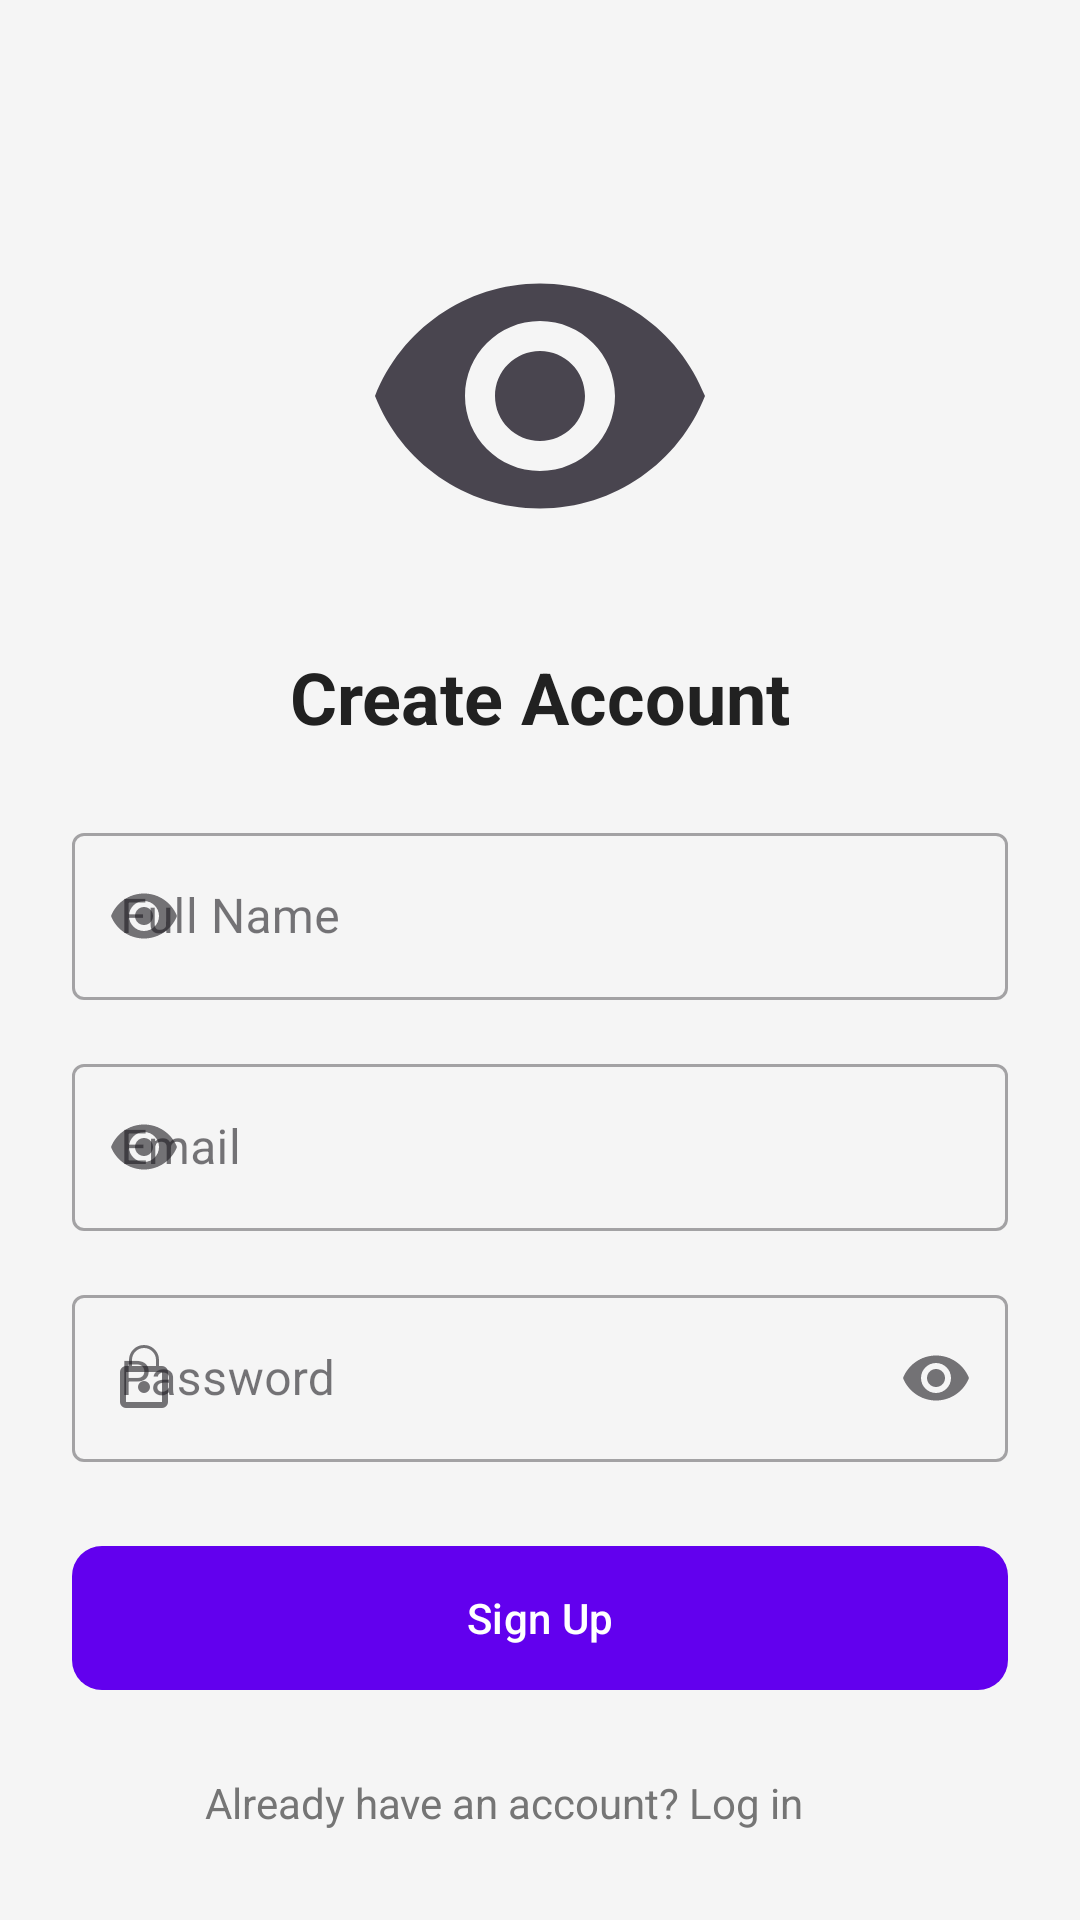

Write the Android layout XML for this screen, with the resource values it uses.
<!-- AndroidManifest.xml: application theme Theme.MyApplication -->
<!-- res/layout/fragment_sign_up.xml -->
<?xml version="1.0" encoding="utf-8"?>
<androidx.constraintlayout.widget.ConstraintLayout xmlns:android="http://schemas.android.com/apk/res/android"
    xmlns:app="http://schemas.android.com/apk/res-auto"
    android:layout_width="match_parent"
    android:layout_height="match_parent"
    android:padding="24dp"
    android:background="@color/background_color">

    <ImageView
        android:id="@+id/logoImage"
        android:layout_width="120dp"
        android:layout_height="120dp"
        android:layout_marginTop="48dp"
        android:src="@drawable/ic_eye"
        android:contentDescription="app_logo"
        app:layout_constraintTop_toTopOf="parent"
        app:layout_constraintStart_toStartOf="parent"
        app:layout_constraintEnd_toEndOf="parent" />

    <TextView
        android:id="@+id/textViewTitle"
        android:layout_width="wrap_content"
        android:layout_height="wrap_content"
        android:text="Create Account"
        android:textSize="24sp"
        android:textStyle="bold"
        android:textColor="@color/text_primary"
        app:layout_constraintTop_toBottomOf="@id/logoImage"
        app:layout_constraintStart_toStartOf="parent"
        app:layout_constraintEnd_toEndOf="parent"
        android:layout_marginTop="24dp" />

    <com.google.android.material.textfield.TextInputLayout
        android:id="@+id/textInputLayoutName"
        style="@style/Widget.MaterialComponents.TextInputLayout.OutlinedBox"
        android:layout_width="match_parent"
        android:layout_height="wrap_content"
        android:hint="Full Name"
        android:layout_marginTop="24dp"
        app:startIconDrawable="@drawable/ic_eye"
        app:layout_constraintTop_toBottomOf="@+id/textViewTitle"
        app:layout_constraintStart_toStartOf="parent"
        app:layout_constraintEnd_toEndOf="parent">

        <com.google.android.material.textfield.TextInputEditText
            android:id="@+id/etName"
            android:layout_width="match_parent"
            android:layout_height="wrap_content"
            android:inputType="textPersonName" />
    </com.google.android.material.textfield.TextInputLayout>

    <com.google.android.material.textfield.TextInputLayout
        android:id="@+id/textInputLayoutEmail"
        style="@style/Widget.MaterialComponents.TextInputLayout.OutlinedBox"
        android:layout_width="match_parent"
        android:layout_height="wrap_content"
        android:hint="Email"
        android:layout_marginTop="16dp"
        app:startIconDrawable="@drawable/ic_eye"
        app:layout_constraintTop_toBottomOf="@id/textInputLayoutName"
        app:layout_constraintStart_toStartOf="parent"
        app:layout_constraintEnd_toEndOf="parent">

        <com.google.android.material.textfield.TextInputEditText
            android:id="@+id/etEmail"
            android:layout_width="match_parent"
            android:layout_height="wrap_content"
            android:inputType="textEmailAddress" />
    </com.google.android.material.textfield.TextInputLayout>

    <com.google.android.material.textfield.TextInputLayout
        android:id="@+id/textInputLayoutPassword"
        style="@style/Widget.MaterialComponents.TextInputLayout.OutlinedBox"
        android:layout_width="match_parent"
        android:layout_height="wrap_content"
        android:hint="Password"
        android:layout_marginTop="16dp"
        app:startIconDrawable="@drawable/ic_lock"
        app:endIconMode="password_toggle"
        app:layout_constraintTop_toBottomOf="@id/textInputLayoutEmail"
        app:layout_constraintStart_toStartOf="parent"
        app:layout_constraintEnd_toEndOf="parent">

        <com.google.android.material.textfield.TextInputEditText
            android:id="@+id/etPassword"
            android:layout_width="match_parent"
            android:layout_height="wrap_content"
            android:inputType="textPassword" />
    </com.google.android.material.textfield.TextInputLayout>

    <com.google.android.material.button.MaterialButton
        android:id="@+id/btnSignUp"
        android:layout_width="match_parent"
        android:layout_height="56dp"
        android:layout_marginTop="24dp"
        android:text="Sign Up"
        android:textAllCaps="false"
        app:cornerRadius="10dp"
        app:layout_constraintTop_toBottomOf="@id/textInputLayoutPassword"
        app:layout_constraintStart_toStartOf="parent"
        app:layout_constraintEnd_toEndOf="parent" />

    <com.google.android.material.progressindicator.CircularProgressIndicator
        android:id="@+id/progressIndicator"
        android:layout_width="wrap_content"
        android:layout_height="wrap_content"
        android:indeterminate="true"
        android:visibility="gone"
        app:layout_constraintTop_toTopOf="@id/btnSignUp"
        app:layout_constraintBottom_toBottomOf="@id/btnSignUp"
        app:layout_constraintStart_toStartOf="@id/btnSignUp"
        app:layout_constraintEnd_toEndOf="@id/btnSignUp" />

    <TextView
        android:id="@+id/tvAlreadyHaveAccount"
        android:layout_width="wrap_content"
        android:layout_height="wrap_content"
        android:layout_marginTop="24dp"
        android:foreground="?attr/selectableItemBackground"
        android:text="Already have an account? Log in"
        android:textColor="@color/text_secondary"
        app:layout_constraintEnd_toEndOf="parent"
        app:layout_constraintHorizontal_bias="0.395"
        app:layout_constraintStart_toStartOf="parent"
        app:layout_constraintTop_toBottomOf="@id/btnSignUp" />

</androidx.constraintlayout.widget.ConstraintLayout>
<!-- resources referenced by this layout -->
<resources>
  <color name="background_color">#F5F5F5</color>
  <color name="text_primary">#212121</color>
  <color name="text_secondary">#757575</color>
  <!-- drawable ic_eye (drawable) -->
  <?xml version="1.0" encoding="utf-8"?>
  <vector xmlns:android="http://schemas.android.com/apk/res/android"
      android:width="24dp"
      android:height="24dp"
      android:viewportWidth="24.0"
      android:viewportHeight="24.0"
      android:tint="?attr/colorControlNormal">
      <path
          android:fillColor="@android:color/black"
          android:pathData="M12,4.5C7,4.5 2.73,7.61 1,12c1.73,4.39 6,7.5 11,7.5s9.27,-3.11 11,-7.5c-1.73,-4.39 -6,-7.5 -11,-7.5zM12,17c-2.76,0 -5,-2.24 -5,-5s2.24,-5 5,-5 5,2.24 5,5 -2.24,5 -5,5zM12,9c-1.66,0 -3,1.34 -3,3s1.34,3 3,3 3,-1.34 3,-3 -1.34,-3 -3,-3z"/>
  </vector>
  <!-- drawable ic_lock (drawable) -->
  <?xml version="1.0" encoding="utf-8"?>
  <vector xmlns:android="http://schemas.android.com/apk/res/android"
      android:width="24dp"
      android:height="24dp"
      android:viewportWidth="24"
      android:viewportHeight="24">
      <path
          android:fillColor="?attr/colorControlNormal"
          android:pathData="M12,17a2,2 0,1 0,0 -4 2,2 0,0 0,0 4z M18,8h-1V6a5,5 0,0 0,-10 0v2H6a2,2 0,0 0,-2 2v10a2,2 0,0 0,2 2h12a2,2 0,0 0,2 -2V10a2,2 0,0 0,-2 -2zM8,6a4,4 0,0 1,8 0v2h-8V6zM18,20H6V10h12v10z"/>
  </vector>
  <style name="Theme.MyApplication" parent="Base.Theme.MyApplication" />
  <style name="Base.Theme.MyApplication" parent="Theme.Material3.DayNight">
          
          <item name="colorPrimary">@color/my_light_primary</item>
          <item name="android:statusBarColor">@color/my_light_primary</item>
      </style>
  <color name="my_light_primary">#6200EE</color>
</resources>
